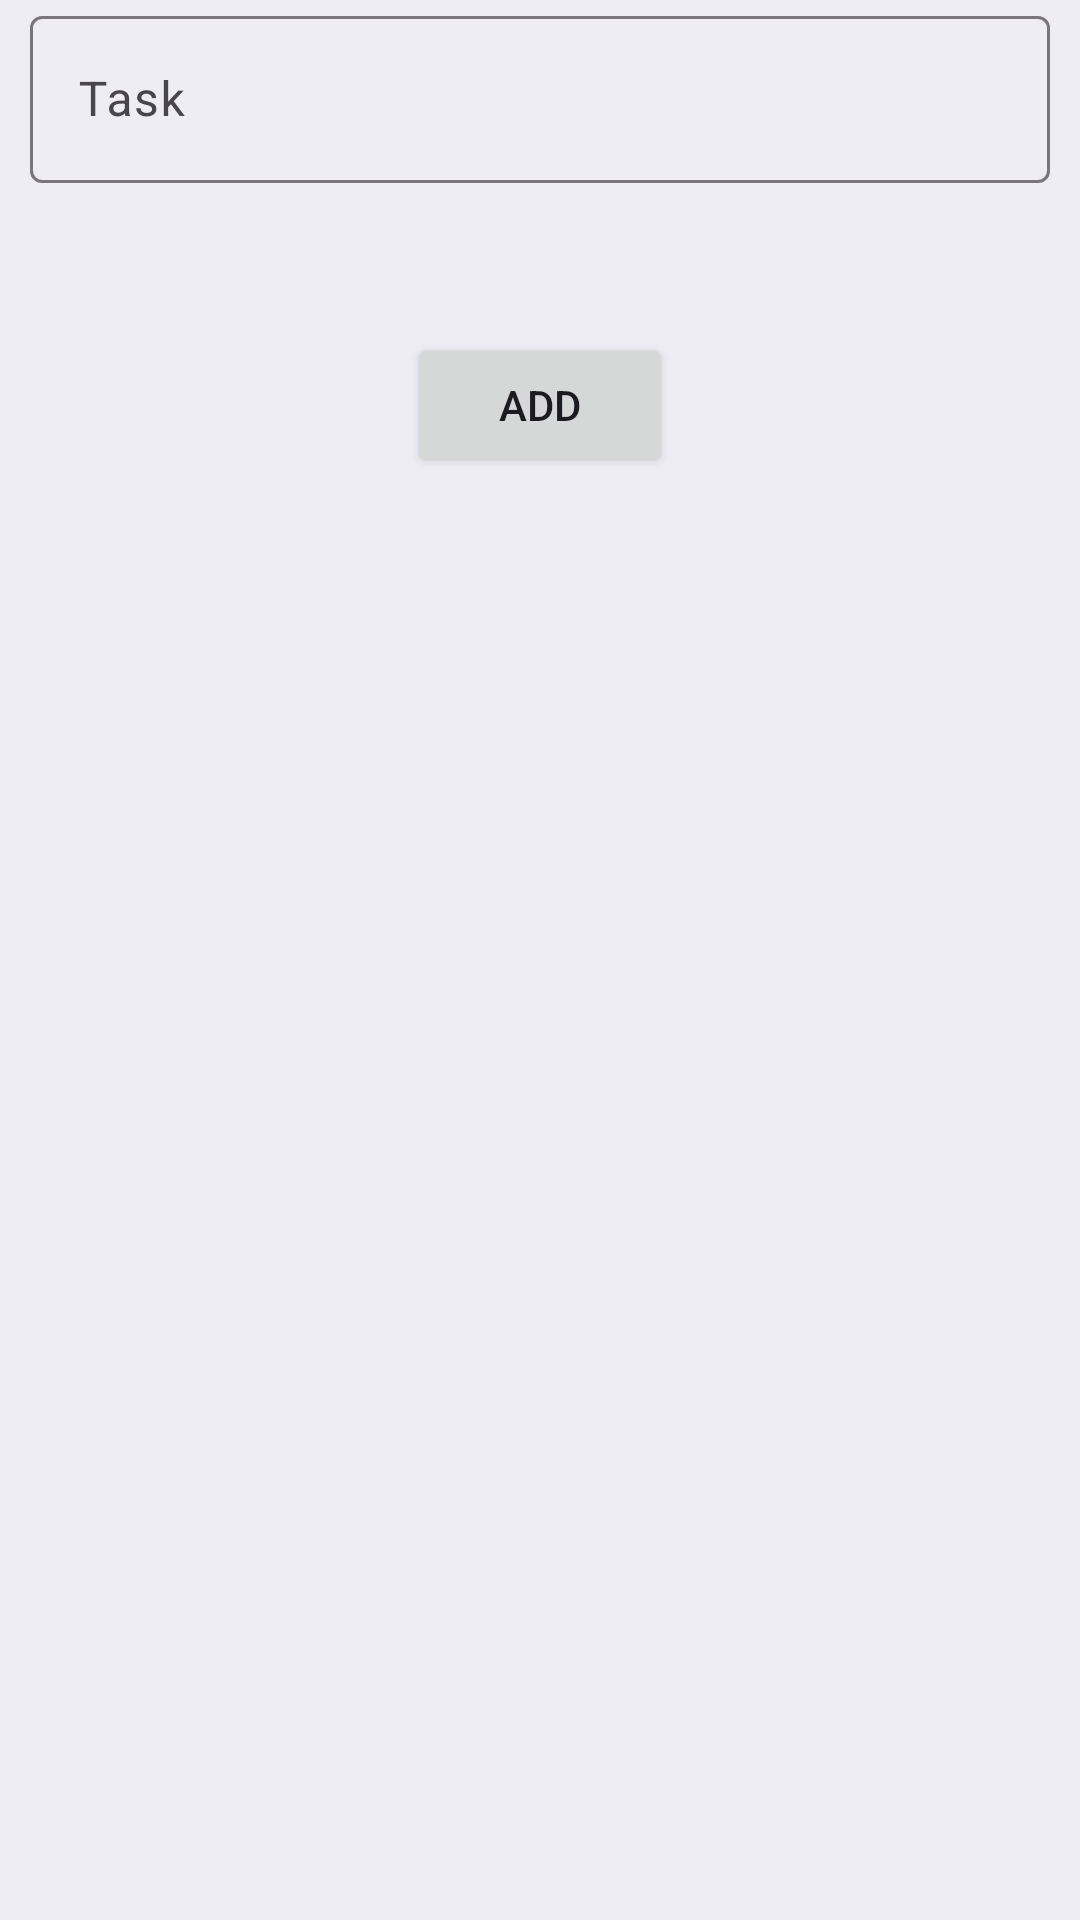

Here is an Android app screen rendered from its layout file. Give the layout XML and the strings, colors and styles it references.
<!-- AndroidManifest.xml: application theme Theme.AppTodo -->
<!-- res/layout/fragment_input.xml -->
<?xml version="1.0" encoding="utf-8"?>
<androidx.constraintlayout.widget.ConstraintLayout xmlns:android="http://schemas.android.com/apk/res/android"
    android:layout_width="match_parent"
    android:layout_height="match_parent"
    xmlns:app="http://schemas.android.com/apk/res-auto">

    <Button
        android:id="@+id/btnButton"
        android:layout_width="wrap_content"
        android:layout_height="wrap_content"
        android:text="@string/add_button"
        app:layout_constraintTop_toBottomOf="@id/input_layout"
        app:layout_constraintStart_toStartOf="parent"
        app:layout_constraintEnd_toEndOf="parent"
        android:layout_marginTop="50dp" />

    <com.google.android.material.textfield.TextInputLayout
        android:id="@+id/input_layout"
        android:layout_width="0dp"
        android:layout_height="wrap_content"
        app:layout_constraintTop_toTopOf="parent"
        app:layout_constraintStart_toStartOf="parent"
        app:layout_constraintEnd_toEndOf="parent">

        <com.google.android.material.textfield.TextInputEditText
            android:id="@+id/input_text"
            android:layout_width="match_parent"
            android:layout_height="wrap_content"
            android:layout_marginEnd="10dp"
            android:layout_marginStart="10dp"
            android:hint="@string/input_hint"/>
    </com.google.android.material.textfield.TextInputLayout>

</androidx.constraintlayout.widget.ConstraintLayout>
<!-- resources referenced by this layout -->
<resources>
  <string name="add_button">Add</string>
  <string name="input_hint">Task</string>
  <style name="Theme.AppTodo" parent="Theme.Material3.Dark.NoActionBar">
          <item name="android:windowBackground">#121212</item>
          <item name="android:navigationBarColor">#121212</item>
          <item name="android:windowLightNavigationBar">false</item>
          <item name="android:statusBarColor">#121212</item>
          <item name="android:windowLightStatusBar">false</item>
          <item name="colorPrimary">#8093C9</item>
          <item name="colorSurface">#1E1E1E</item>
      </style>
</resources>
